Run: headless pygame with SDL's dummy video driver; simulated clock (each Clock.tick advances the game by its frame time, no real sleeping); random seed 0; keys injected as events and as key.get_pressed() state; no mouse input.
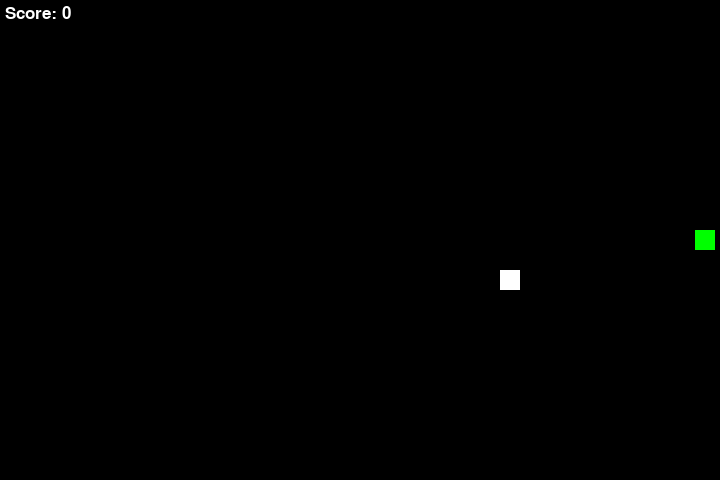
Frame 1 of 1 · flips 1–60 · no input (game ended)

The pygame program that drew these frames:

import pygame, random

# Definer farger og skjermstørrelse
SKJERM_STØRRELSER = [720, 480]
bakgrunnsfarge = (0, 0, 0)  # Svart
snakefarge = (0, 255, 0)  # grønn
matfarge = (255, 255, 255)  # Hvit

# Definer konstanter for spillet
BREDDE = 20
HOYDE = 20
SNAKE_HASTIGHET = 15
SNAKE_MAT_INCREMENT = 1

# Sett opp Pygame
pygame.init()
skjerm = pygame.display.set_mode((SKJERM_STØRRELSER[0], SKJERM_STØRRELSER[1]))
pygame.display.set_caption("Snake Game by Sondre Indset")

# Klasse for slangen
class Snake:
    def __init__(self):
        self.x = ((SKJERM_STØRRELSER[0] // 2) - (BREDDE // 2))
        self.y = (SKJERM_STØRRELSER[1] // 2) - (HOYDE // 2)
        self.retning = "HØYRE"
        self.snake_kropps_deler = [[self.x, self.y]]
        self.mat_spist = 0

    def bevegelse(self):
        ny_hode_pos = self.snake_kropps_deler[0].copy()

        # Flytt slangen i riktig retning
        if self.retning == "HØYRE":
            ny_hode_pos[0] += SNAKE_HASTIGHET
            self.x += SNAKE_HASTIGHET
        elif self.retning == "VENSTRE":
            ny_hode_pos[0] -= SNAKE_HASTIGHET
            self.x -= SNAKE_HASTIGHET
        elif self.retning == "OPP":
            ny_hode_pos[1] -= SNAKE_HASTIGHET
            self.y -= SNAKE_HASTIGHET
        elif self.retning == "NED":
            ny_hode_pos[1] += SNAKE_HASTIGHET
            self.y += SNAKE_HASTIGHET

        # Legg til ny hodeposisjon i starten av listen
        self.snake_kropps_deler.insert(0, ny_hode_pos)

        # Hvis slangen har spist mat, øk mat_spist og la være å fjerne siste kroppsdel
        if self.mat_spist > 0:
            self.mat_spist -= 1
        else:
            # Fjern siste kroppsdel
            self.snake_kropps_deler.pop()

    def tegn_snake(self):
        # Tegn slangekroppen
        for delen in self.snake_kropps_deler:
            pygame.draw.rect(skjerm, snakefarge, [delen[0], delen[1], BREDDE, HOYDE])

# Klasse for maten
class Mat:
    def __init__(self):
        self.x = random.randrange(10, (SKJERM_STØRRELSER[0] - BREDDE) - 10, 10)
        self.y = random.randrange(10, (SKJERM_STØRRELSER[1] - HOYDE) - 10, 10)

    def tegn_mat(self):
        # Tegn maten på skjermen
        pygame.draw.rect(skjerm, matfarge, [self.x, self.y, BREDDE, HOYDE])

# Oppretter slangen og maten
snake = Snake()
mat = Mat()

# Setter opp spillet
game_over = False
score = 0
font = pygame.font.SysFont("Arial", 25)

# Setter opp klokken
klokke = pygame.time.Clock()

# Game loop
while not game_over:
    for event in pygame.event.get():
        if event.type == pygame.QUIT:
            game_over = True
            
        elif event.type == pygame.KEYDOWN:
            if event.key == pygame.K_LEFT and snake.retning != "HØYRE":
                snake.retning = "VENSTRE"
            elif event.key == pygame.K_RIGHT and snake.retning != "VENSTRE":
                snake.retning = "HØYRE"
            elif event.key == pygame.K_UP and snake.retning != "NED":
                snake.retning = "OPP"
            elif event.key == pygame.K_DOWN and snake.retning != "OPP":
                snake.retning = "NED"
    
    # Tegn alt på skjermen
    skjerm.fill(bakgrunnsfarge)

    snake.tegn_snake()
    mat.tegn_mat()

    # Beveg slangen
    snake.bevegelse()

    # Sjekk om slangen spiser maten
    spiste_mat = (snake.x-10 <= mat.x <= snake.x+10) and (snake.y-10 <= mat.y <= snake.y+10)

    if spiste_mat:
        mat = Mat()
        score += 1
        SNAKE_HASTIGHET += 0.5
        snake.mat_spist += 1
        
    # Sjekk om slangen treffer veggen eller seg selv
    if snake.x < 0 or snake.x > SKJERM_STØRRELSER[0] - BREDDE or snake.y < 0 or snake.y > SKJERM_STØRRELSER[1] - HOYDE:
        game_over = True
    for delen in snake.snake_kropps_deler[1:]:
        if delen == [snake.x, snake.y]:
            game_over = True

    poengtekst = font.render("Score: " + str(score), True, (255, 255, 255))
    skjerm.blit(poengtekst, (5, 5))

    pygame.display.flip()

    # Begrens oppdateringshastighet
    klokke.tick(10)  # Her kan du justere antall oppdateringer per sekund

pygame.quit()
